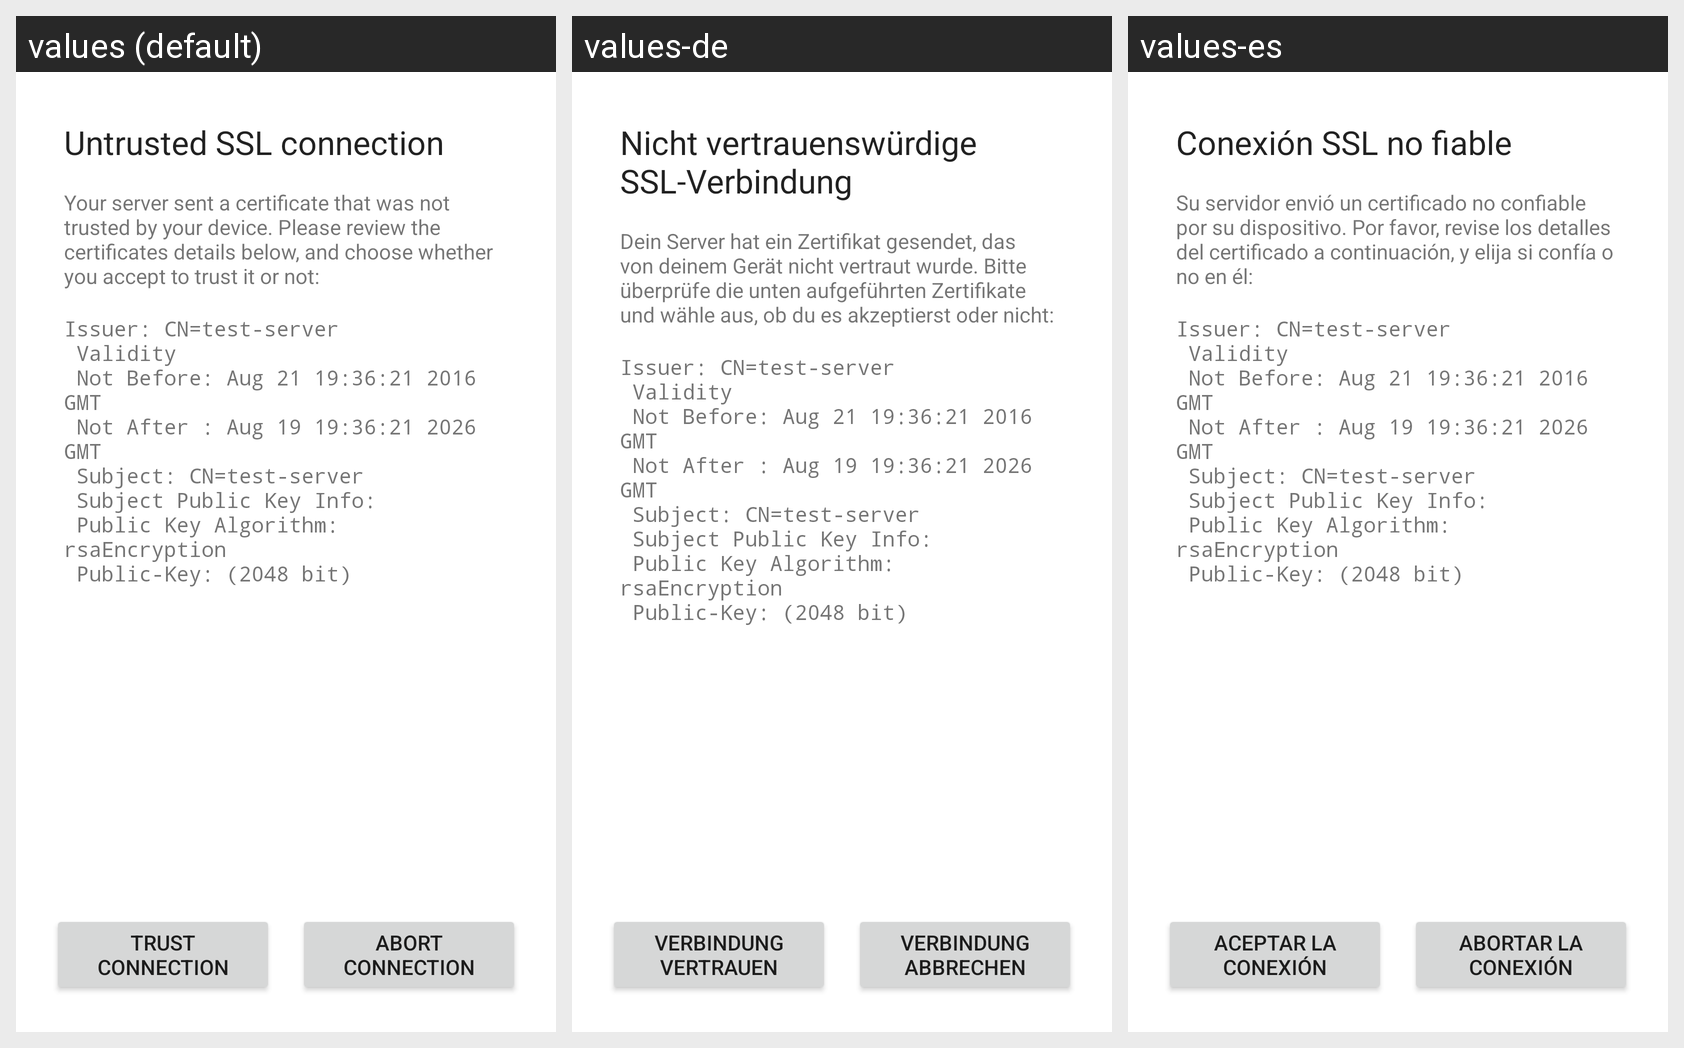

The same Android screen rendered under several of its app's locales, left to right. List the strings drawn on it with the default value and each locale's translation.
Android screen res/layout/untrusted_cert.xml rendered under 3 locales, left to right: values (default), values-de, values-es. Device: Nexus 5 (rendered at 1080×1920; each locale shown at half size, 540×960, under a caption strip naming it); theme AndroidCupsPrint.AlertDialog.
Other locales in the repository, not shown: values-fr, values-ja, values-ru.
Strings drawn on this screen, with the default value and each locale's value (text and hints the layout hard-codes, and strings that could not be matched under every locale, appear in the picture but are not listed):

untrusted_title
  values: Untrusted SSL connection
  values-de: Nicht vertrauenswürdige SSL-Verbindung
  values-es: Conexión SSL no fiable

untrusted_info
  values: Your server sent a certificate that was not trusted by your device. Please review the certificates details below, and choose whether you accept to trust it or not:
  values-de: Dein Server hat ein Zertifikat gesendet, das von deinem Gerät nicht vertraut wurde. Bitte überprüfe die unten aufgeführten Zertifikate und wähle aus, ob du es akzeptierst oder nicht:
  values-es: Su servidor envió un certificado no confiable por su dispositivo. Por favor, revise los detalles del certificado a continuación, y elija si confía o no en él:

untrusted_certificate_info
  values: Issuer: CN=test-server
       Validity
       Not Before: Aug 21 19:36:21 2016 GMT
       Not After : Aug 19 19:36:21 2026 GMT
       Subject: CN=test-server
       Subject Public Key Info:
       Public Key Algorithm: rsaEncryption
       Public-Key: (2048 bit)
      
  values-de: Issuer: CN=test-server
       Validity
       Not Before: Aug 21 19:36:21 2016 GMT
       Not After : Aug 19 19:36:21 2026 GMT
       Subject: CN=test-server
       Subject Public Key Info:
       Public Key Algorithm: rsaEncryption
       Public-Key: (2048 bit)
        [not translated; the default value is used]
  values-es: Issuer: CN=test-server
       Validity
       Not Before: Aug 21 19:36:21 2016 GMT
       Not After : Aug 19 19:36:21 2026 GMT
       Subject: CN=test-server
       Subject Public Key Info:
       Public Key Algorithm: rsaEncryption
       Public-Key: (2048 bit)
        [not translated; the default value is used]

untrusted_trust_button
  values: Trust connection
  values-de: Verbindung vertrauen
  values-es: Aceptar la conexión

untrusted_abort_button
  values: Abort connection
  values-de: Verbindung abbrechen
  values-es: Abortar la conexión
